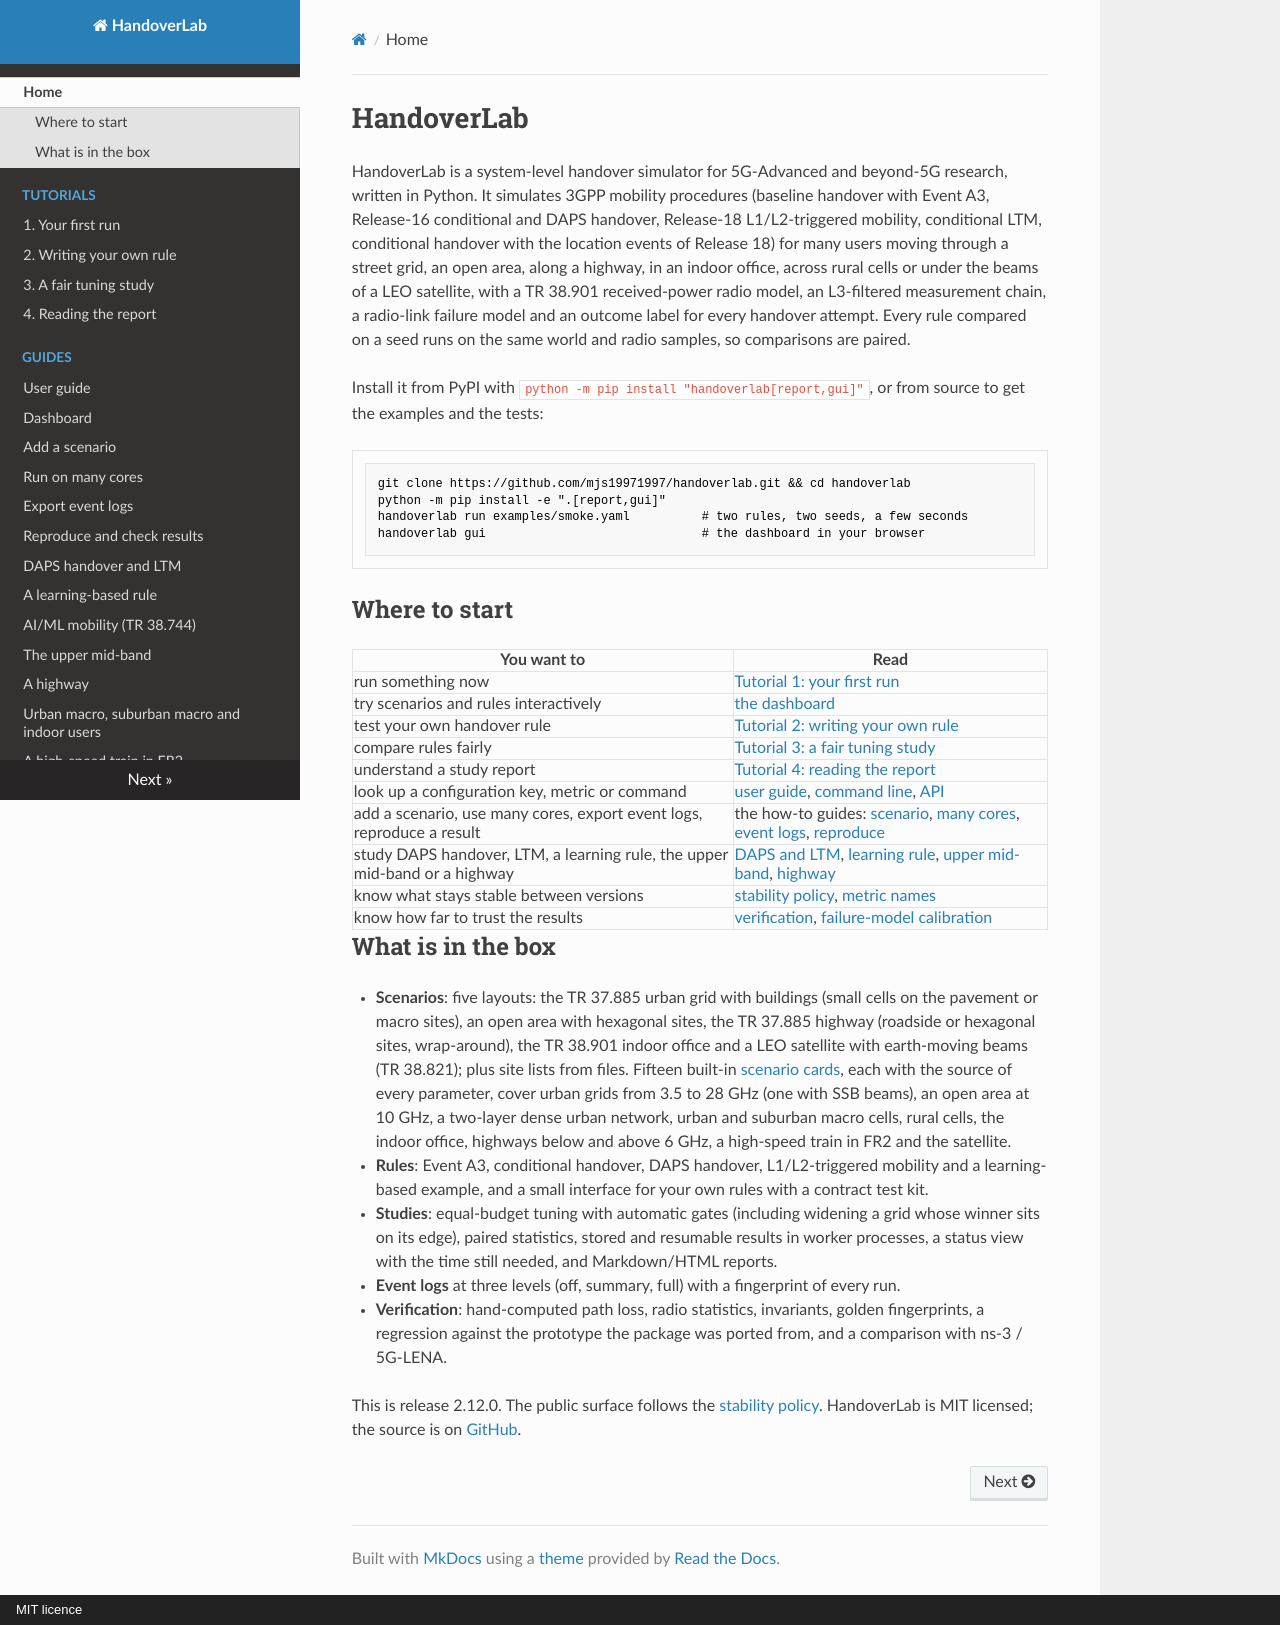

repository: mjs19971997/handoverlab · page: index.html · generator: mkdocs · copyright: MIT licence

# HandoverLab

HandoverLab is a system-level handover simulator for 5G-Advanced and beyond-5G research, written in
Python. It simulates 3GPP mobility procedures (baseline handover with Event A3, Release-16 conditional and DAPS
handover, Release-18 L1/L2-triggered mobility, conditional LTM, conditional handover with the location events of
Release 18) for many users moving through a street grid, an open area, along a highway, in an indoor office,
across rural cells or under the beams of a LEO satellite, with a TR 38.901 received-power radio model, an L3-filtered measurement chain, a
radio-link failure model and an outcome label for every handover attempt. Every rule compared on
a seed runs on the same world and radio samples, so comparisons are paired.

Install it from PyPI with `python -m pip install "handoverlab[report,gui]"`, or from source to
get the examples and the tests:

```bash
git clone https://github.com/mjs19971997/handoverlab.git && cd handoverlab
python -m pip install -e ".[report,gui]"
handoverlab run examples/smoke.yaml          # two rules, two seeds, a few seconds
handoverlab gui                              # the dashboard in your browser
```

## Where to start

| You want to | Read |
|---|---|
| run something now | [Tutorial 1: your first run](tutorials/first-run.md) |
| try scenarios and rules interactively | [the dashboard](guides/dashboard.md) |
| test your own handover rule | [Tutorial 2: writing your own rule](tutorials/own-rule.md) |
| compare rules fairly | [Tutorial 3: a fair tuning study](tutorials/tuning-study.md) |
| understand a study report | [Tutorial 4: reading the report](tutorials/reading-the-report.md) |
| look up a configuration key, metric or command | [user guide](user_guide.md), [command line](reference/cli.md), [API](reference/api/index.md) |
| add a scenario, use many cores, export event logs, reproduce a result | the how-to guides: [scenario](guides/add-scenario.md), [many cores](guides/many-cores.md), [event logs](guides/export-event-logs.md), [reproduce](guides/reproduce.md) |
| study DAPS handover, LTM, a learning rule, the upper mid-band or a highway | [DAPS and LTM](guides/daps-ltm.md), [learning rule](guides/learning-rule.md), [upper mid-band](guides/upper-mid-band.md), [highway](guides/highway.md) |
| know what stays stable between versions | [stability policy](stability.md), [metric names](reference/metrics.md) |
| know how far to trust the results | [verification](verification.md), [failure-model calibration](calibration.md) |

## What is in the box

- **Scenarios**: five layouts: the TR 37.885 urban grid with buildings (small cells on the pavement or
  macro sites), an open area with hexagonal sites, the TR 37.885 highway (roadside or hexagonal sites,
  wrap-around), the TR 38.901 indoor office and a LEO satellite with earth-moving beams (TR 38.821); plus
  site lists from files. Fifteen built-in [scenario cards](scenarios/smoke.md), each with the source of
  every parameter, cover urban grids from 3.5 to 28 GHz (one with SSB beams), an open area at 10 GHz, a two-layer dense urban
  network, urban and suburban macro cells, rural cells, the indoor office, highways below and above 6 GHz,
  a high-speed train in FR2 and the satellite.
- **Rules**: Event A3, conditional handover, DAPS handover, L1/L2-triggered mobility and a
  learning-based example, and a small interface for your own rules with a contract test kit.
- **Studies**: equal-budget tuning with automatic gates (including widening a grid whose winner
  sits on its edge), paired statistics, stored and resumable results in worker processes, a status
  view with the time still needed, and Markdown/HTML reports.
- **Event logs** at three levels (off, summary, full) with a fingerprint of every run.
- **Verification**: hand-computed path loss, radio statistics, invariants, golden fingerprints, a
  regression against the prototype the package was ported from, and a comparison with ns-3 /
  5G-LENA.

This is release 2.12.0. The public surface follows the
[stability policy](stability.md). HandoverLab is MIT licensed; the source is on [GitHub](https://github.com/mjs19971997/handoverlab).
